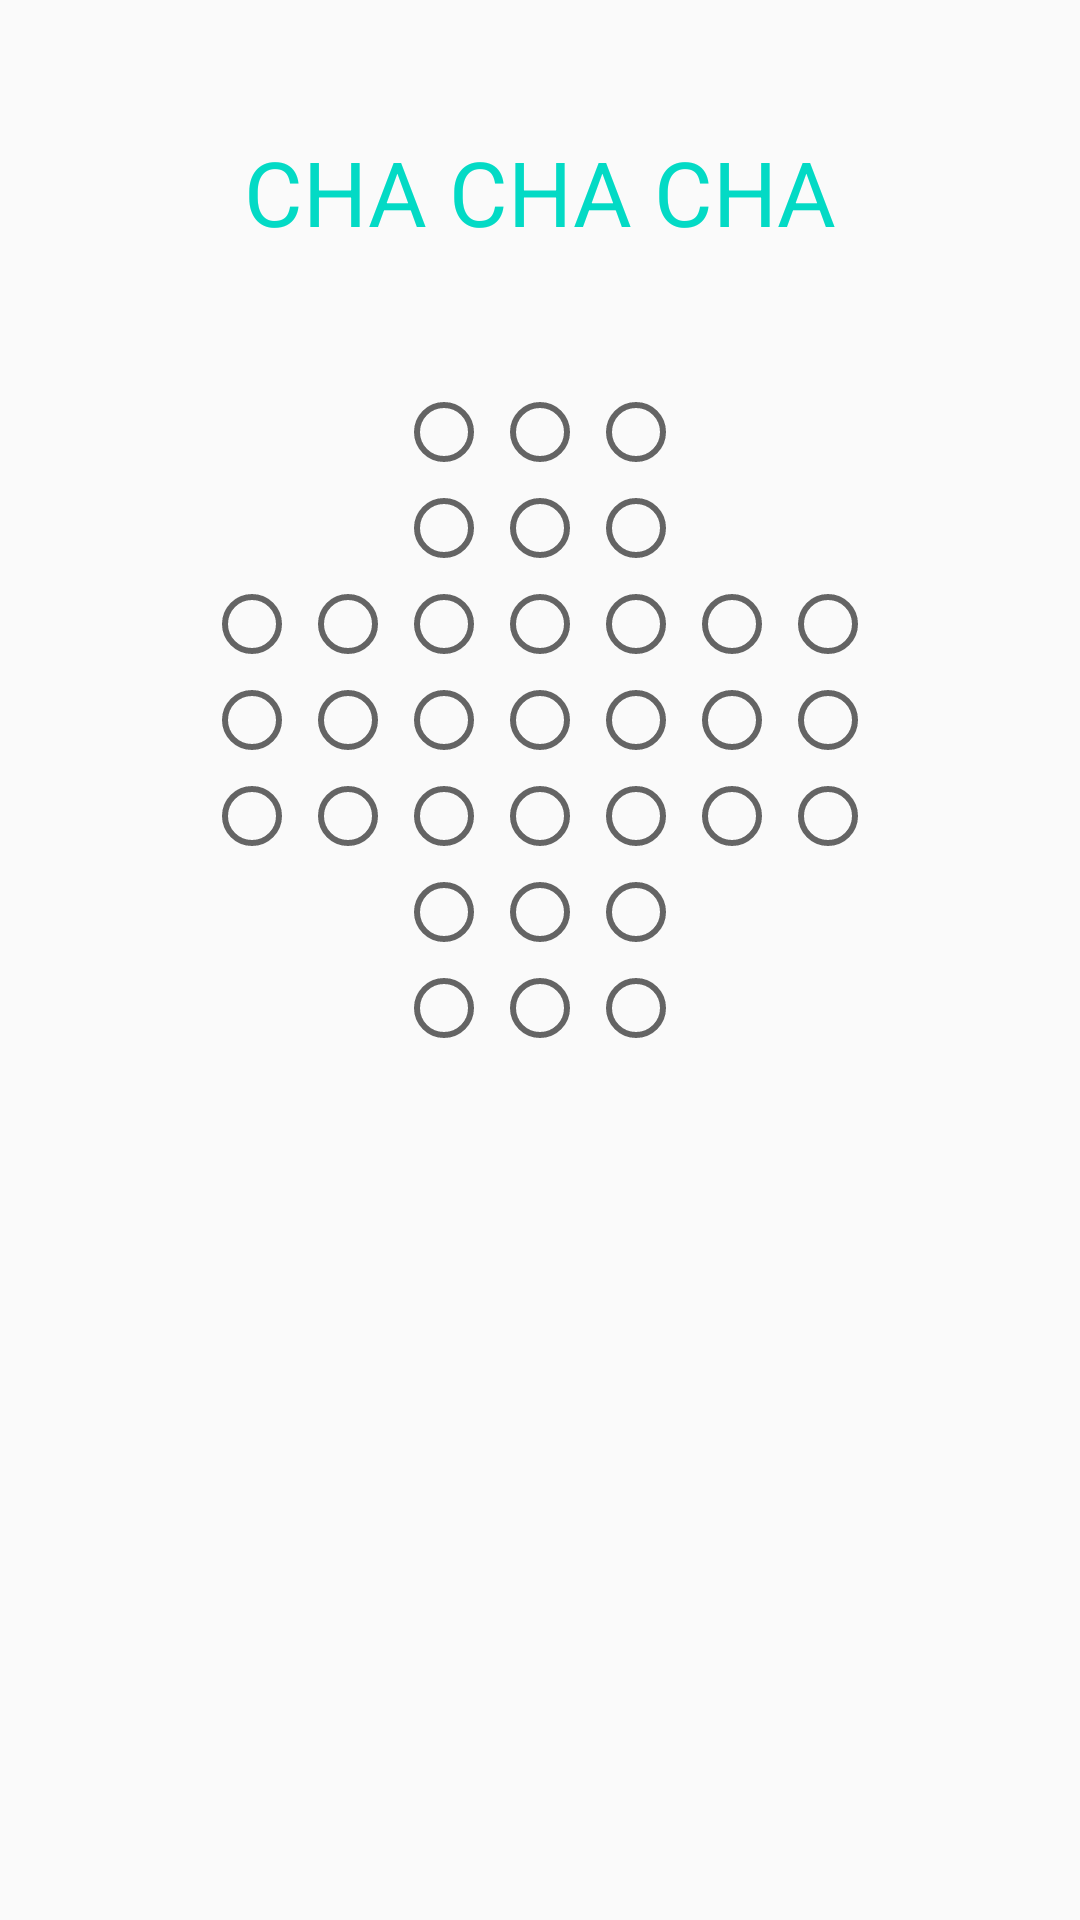

The Android layout XML behind this screen, and the referenced resources:
<!-- AndroidManifest.xml: application theme AppTheme -->
<!-- res/layout/activity_chachacha.xml -->
<?xml version="1.0" encoding="UTF-8"?>
<LinearLayout android:layout_height="match_parent"
    android:layout_width="match_parent"
    xmlns:android="http://schemas.android.com/apk/res/android"
    android:orientation="vertical">

    <TextView
        android:layout_width="match_parent"
        android:layout_height="0dp"
        android:text="@string/cha_cha_cha"
        android:gravity="center"
        android:textColor="@color/colorAccent"
        android:textSize="30sp"
        android:layout_weight="1"/>
    <RelativeLayout
        android:layout_width="match_parent"
        android:layout_height="0dp"
        android:layout_weight="4">
        <RadioButton
            android:layout_height="wrap_content"
            android:layout_width="wrap_content"
            android:layout_centerHorizontal="true"
            android:id="@+id/f2"/>

        <RadioButton
            android:layout_height="wrap_content"
            android:layout_width="wrap_content"
            android:id="@+id/f1"
            android:layout_toLeftOf="@id/f2"/>

        <RadioButton
            android:layout_height="wrap_content"
            android:layout_width="wrap_content"
            android:id="@+id/f3"
            android:layout_toRightOf="@id/f2"/>

        <RadioButton
            android:layout_height="wrap_content"
            android:layout_width="wrap_content"
            android:id="@+id/f4"
            android:layout_alignLeft="@id/f1"
            android:layout_below="@id/f1"/>

        <RadioButton
            android:layout_height="wrap_content"
            android:layout_width="wrap_content"
            android:id="@+id/f5"
            android:layout_toRightOf="@id/f4"
            android:layout_below="@id/f1"/>

        <RadioButton
            android:layout_height="wrap_content"
            android:layout_width="wrap_content"
            android:id="@+id/f6"
            android:layout_toRightOf="@id/f5"
            android:layout_below="@id/f1"/>

        <RadioButton
            android:layout_height="wrap_content"
            android:layout_width="wrap_content"
            android:layout_centerHorizontal="true"
            android:id="@+id/f10"
            android:layout_below="@id/f5"/>

        <RadioButton
            android:layout_height="wrap_content"
            android:layout_width="wrap_content"
            android:id="@+id/f9"
            android:layout_toLeftOf="@id/f10"
            android:layout_below="@id/f5"/>

        <RadioButton
            android:layout_height="wrap_content"
            android:layout_width="wrap_content"
            android:id="@+id/f8"
            android:layout_toLeftOf="@id/f9"
            android:layout_below="@id/f5"/>

        <RadioButton
            android:layout_height="wrap_content"
            android:layout_width="wrap_content"
            android:id="@+id/f7"
            android:layout_toLeftOf="@id/f8"
            android:layout_below="@id/f5"/>

        <RadioButton
            android:layout_height="wrap_content"
            android:layout_width="wrap_content"
            android:id="@+id/f11"
            android:layout_toRightOf="@id/f10"
            android:layout_below="@id/f5"/>

        <RadioButton
            android:layout_height="wrap_content"
            android:layout_width="wrap_content"
            android:id="@+id/f12"
            android:layout_toRightOf="@id/f11"
            android:layout_below="@id/f5"/>

        <RadioButton
            android:layout_height="wrap_content"
            android:layout_width="wrap_content"
            android:id="@+id/f13"
            android:layout_toRightOf="@id/f12"
            android:layout_below="@id/f5"/>

        <RadioButton
            android:layout_height="wrap_content"
            android:layout_width="wrap_content"
            android:id="@+id/f14"
            android:layout_alignLeft="@id/f7"
            android:layout_below="@id/f7"/>

        <RadioButton
            android:layout_height="wrap_content"
            android:layout_width="wrap_content"
            android:id="@+id/f15"
            android:layout_toRightOf="@id/f14"
            android:layout_below="@id/f7"/>

        <RadioButton
            android:layout_height="wrap_content"
            android:layout_width="wrap_content"
            android:id="@+id/f16"
            android:layout_toRightOf="@id/f15"
            android:layout_below="@id/f7"/>

        <RadioButton
            android:layout_height="wrap_content"
            android:layout_width="wrap_content"
            android:id="@+id/f17"
            android:layout_toRightOf="@id/f16"
            android:layout_below="@id/f7"/>

        <RadioButton
            android:layout_height="wrap_content"
            android:layout_width="wrap_content"
            android:id="@+id/f18"
            android:layout_toRightOf="@id/f17"
            android:layout_below="@id/f7"/>

        <RadioButton
            android:layout_height="wrap_content"
            android:layout_width="wrap_content"
            android:id="@+id/f19"
            android:layout_toRightOf="@id/f18"
            android:layout_below="@id/f7"/>

        <RadioButton
            android:layout_height="wrap_content"
            android:layout_width="wrap_content"
            android:id="@+id/f20"
            android:layout_toRightOf="@id/f19"
            android:layout_below="@id/f7"/>

        <RadioButton
            android:layout_height="wrap_content"
            android:layout_width="wrap_content"
            android:id="@+id/f21"
            android:layout_alignLeft="@id/f14"
            android:layout_below="@id/f14"/>

        <RadioButton
            android:layout_height="wrap_content"
            android:layout_width="wrap_content"
            android:id="@+id/f22"
            android:layout_toRightOf="@id/f21"
            android:layout_below="@id/f14"/>

        <RadioButton
            android:layout_height="wrap_content"
            android:layout_width="wrap_content"
            android:id="@+id/f23"
            android:layout_toRightOf="@id/f22"
            android:layout_below="@id/f14"/>

        <RadioButton
            android:layout_height="wrap_content"
            android:layout_width="wrap_content"
            android:id="@+id/f24"
            android:layout_toRightOf="@id/f23"
            android:layout_below="@id/f14"/>

        <RadioButton
            android:layout_height="wrap_content"
            android:layout_width="wrap_content"
            android:id="@+id/f25"
            android:layout_toRightOf="@id/f24"
            android:layout_below="@id/f14"/>

        <RadioButton
            android:layout_height="wrap_content"
            android:layout_width="wrap_content"
            android:id="@+id/f26"
            android:layout_toRightOf="@id/f25"
            android:layout_below="@id/f14"/>

        <RadioButton
            android:layout_height="wrap_content"
            android:layout_width="wrap_content"
            android:id="@+id/f27"
            android:layout_toRightOf="@id/f26"
            android:layout_below="@id/f14"/>

        <RadioButton
            android:layout_height="wrap_content"
            android:layout_width="wrap_content"
            android:id="@+id/f28"
            android:layout_alignLeft="@id/f23"
            android:layout_below="@id/f23"/>

        <RadioButton
            android:layout_height="wrap_content"
            android:layout_width="wrap_content"
            android:id="@+id/f29"
            android:layout_toRightOf="@id/f28"
            android:layout_alignBaseline="@id/f28"/>

        <RadioButton
            android:layout_height="wrap_content"
            android:layout_width="wrap_content"
            android:id="@+id/f30"
            android:layout_toRightOf="@id/f29"
            android:layout_alignBaseline="@id/f28"/>

        <RadioButton
            android:layout_height="wrap_content"
            android:layout_width="wrap_content"
            android:id="@+id/f31"
            android:layout_alignLeft="@id/f28"
            android:layout_below="@id/f28"/>

        <RadioButton
            android:layout_height="wrap_content"
            android:layout_width="wrap_content"
            android:id="@+id/f32"
            android:layout_toRightOf="@id/f31"
            android:layout_alignBaseline="@id/f31"/>

        <RadioButton android:layout_height="wrap_content"
            android:layout_width="wrap_content"
            android:id="@+id/f33"
            android:layout_toRightOf="@id/f32"
            android:layout_alignBaseline="@id/f31"/>
    </RelativeLayout>

</LinearLayout>
<!-- resources referenced by this layout -->
<resources>
  <string name="cha_cha_cha">CHA CHA CHA</string>
  <style name="AppTheme" parent="Theme.AppCompat.Light.DarkActionBar">
          
          <item name="colorPrimary">@color/colorPrimary</item>
          <item name="colorPrimaryDark">@color/colorPrimaryDark</item>
          <item name="colorAccent">@color/colorAccent</item>
      </style>
  <!-- not gathered from this repository: default colours our renderer supplied (Android Studio template values) -->
  <color name="colorPrimary">#FF6200EE</color>
  <color name="colorPrimaryDark">#FF3700B3</color>
  <color name="colorAccent">#FF03DAC5</color>
</resources>
